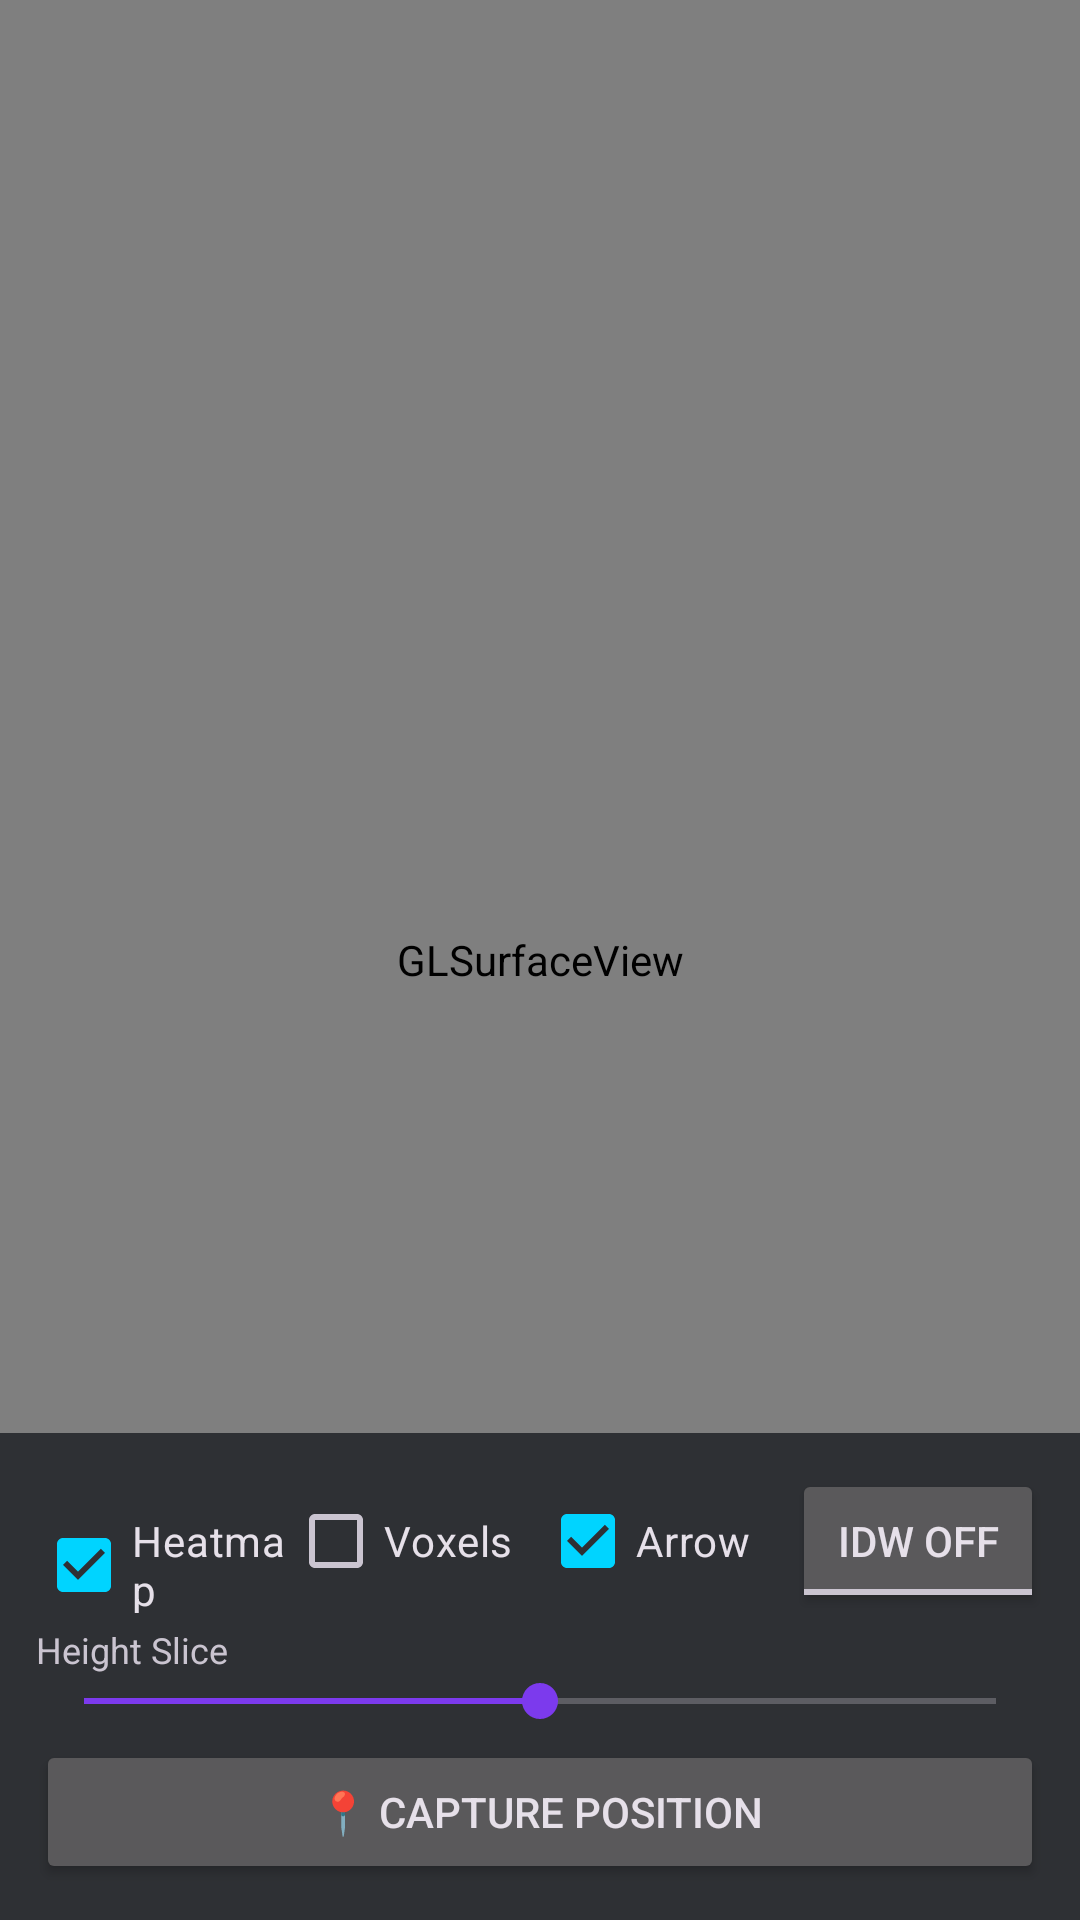

Produce the Android XML layout that renders to this screen, including the resource entries it uses.
<!-- AndroidManifest.xml: application theme Theme.WiFiRadarX -->
<!-- res/layout/activity_ar_mapping.xml -->
<?xml version="1.0" encoding="utf-8"?>
<FrameLayout xmlns:android="http://schemas.android.com/apk/res/android"
    android:layout_width="match_parent"
    android:layout_height="match_parent"
    android:background="@color/background">

    <android.opengl.GLSurfaceView
        android:id="@+id/gl_surface_view"
        android:layout_width="match_parent"
        android:layout_height="match_parent" />

    <TextView
        android:id="@+id/tv_ar_fallback"
        android:layout_width="match_parent"
        android:layout_height="match_parent"
        android:gravity="center"
        android:padding="32dp"
        android:text="ARCore not available on this device.\nWiFi mapping data is still being collected."
        android:textColor="@color/on_surface"
        android:textSize="16sp"
        android:visibility="gone" />

    
    <LinearLayout
        android:layout_width="match_parent"
        android:layout_height="wrap_content"
        android:layout_gravity="bottom"
        android:background="#AA07090F"
        android:orientation="vertical"
        android:padding="12dp">

        <LinearLayout android:layout_width="match_parent"
            android:layout_height="wrap_content"
            android:orientation="horizontal">

            <CheckBox android:id="@+id/cb_heatmap"
                android:layout_width="0dp" android:layout_weight="1"
                android:layout_height="wrap_content"
                android:text="Heatmap" android:textColor="@color/on_surface"
                android:checked="true" />
            <CheckBox android:id="@+id/cb_voxels"
                android:layout_width="0dp" android:layout_weight="1"
                android:layout_height="wrap_content"
                android:text="Voxels" android:textColor="@color/on_surface" />
            <CheckBox android:id="@+id/cb_arrow"
                android:layout_width="0dp" android:layout_weight="1"
                android:layout_height="wrap_content"
                android:text="Arrow" android:textColor="@color/on_surface"
                android:checked="true" />
            <ToggleButton android:id="@+id/toggle_predict"
                android:layout_width="0dp" android:layout_weight="1"
                android:layout_height="wrap_content"
                android:textOn="IDW ON" android:textOff="IDW OFF"
                android:textColor="@color/on_surface" />
        </LinearLayout>

        <TextView android:layout_width="match_parent"
            android:layout_height="wrap_content"
            android:text="Height Slice"
            android:textColor="@color/on_surface_variant"
            android:textSize="12sp"
            android:layout_marginTop="4dp" />

        <SeekBar android:id="@+id/seek_height_slice"
            android:layout_width="match_parent"
            android:layout_height="wrap_content"
            android:progress="50" />

        <Button android:id="@+id/btn_ar_scan"
            android:layout_width="match_parent"
            android:layout_height="wrap_content"
            android:text="📍 Capture Position"
            android:layout_marginTop="4dp" />
    </LinearLayout>

</FrameLayout>
<!-- resources referenced by this layout -->
<resources>
  <color name="background">#07090F</color>
  <style name="Theme.WiFiRadarX" parent="Theme.Material3.Dark.NoActionBar">
          <item name="colorPrimary">@color/primary</item>
          <item name="colorOnPrimary">@color/onPrimary</item>
          <item name="colorPrimaryContainer">@color/primaryDark</item>
          <item name="colorSecondary">@color/secondary</item>
          <item name="colorOnSecondary">@color/onSecondary</item>
          <item name="android:windowBackground">@color/background</item>
          <item name="colorSurface">@color/surface</item>
          <item name="colorOnSurface">@color/onSurface</item>
          <item name="colorSurfaceVariant">@color/surfaceVariant</item>
          <item name="colorOnBackground">@color/onBackground</item>
          <item name="colorError">@color/error</item>
          <item name="colorOnError">@color/onError</item>
          
          <item name="android:statusBarColor">@color/background</item>
          <item name="android:navigationBarColor">@color/surface</item>
          <item name="android:windowLightStatusBar">false</item>
      </style>
  <color name="primary">#00D4FF</color>
  <color name="onPrimary">#000000</color>
  <color name="primaryDark">#0099BB</color>
  <color name="secondary">#7C3AED</color>
  <color name="onSecondary">#FFFFFF</color>
  <color name="surface">#12141D</color>
  <color name="onSurface">#E2E8F0</color>
  <color name="surfaceVariant">#1C1F2E</color>
  <color name="onBackground">#E2E8F0</color>
  <color name="error">#FF4B4B</color>
  <color name="onError">#FFFFFF</color>
</resources>
